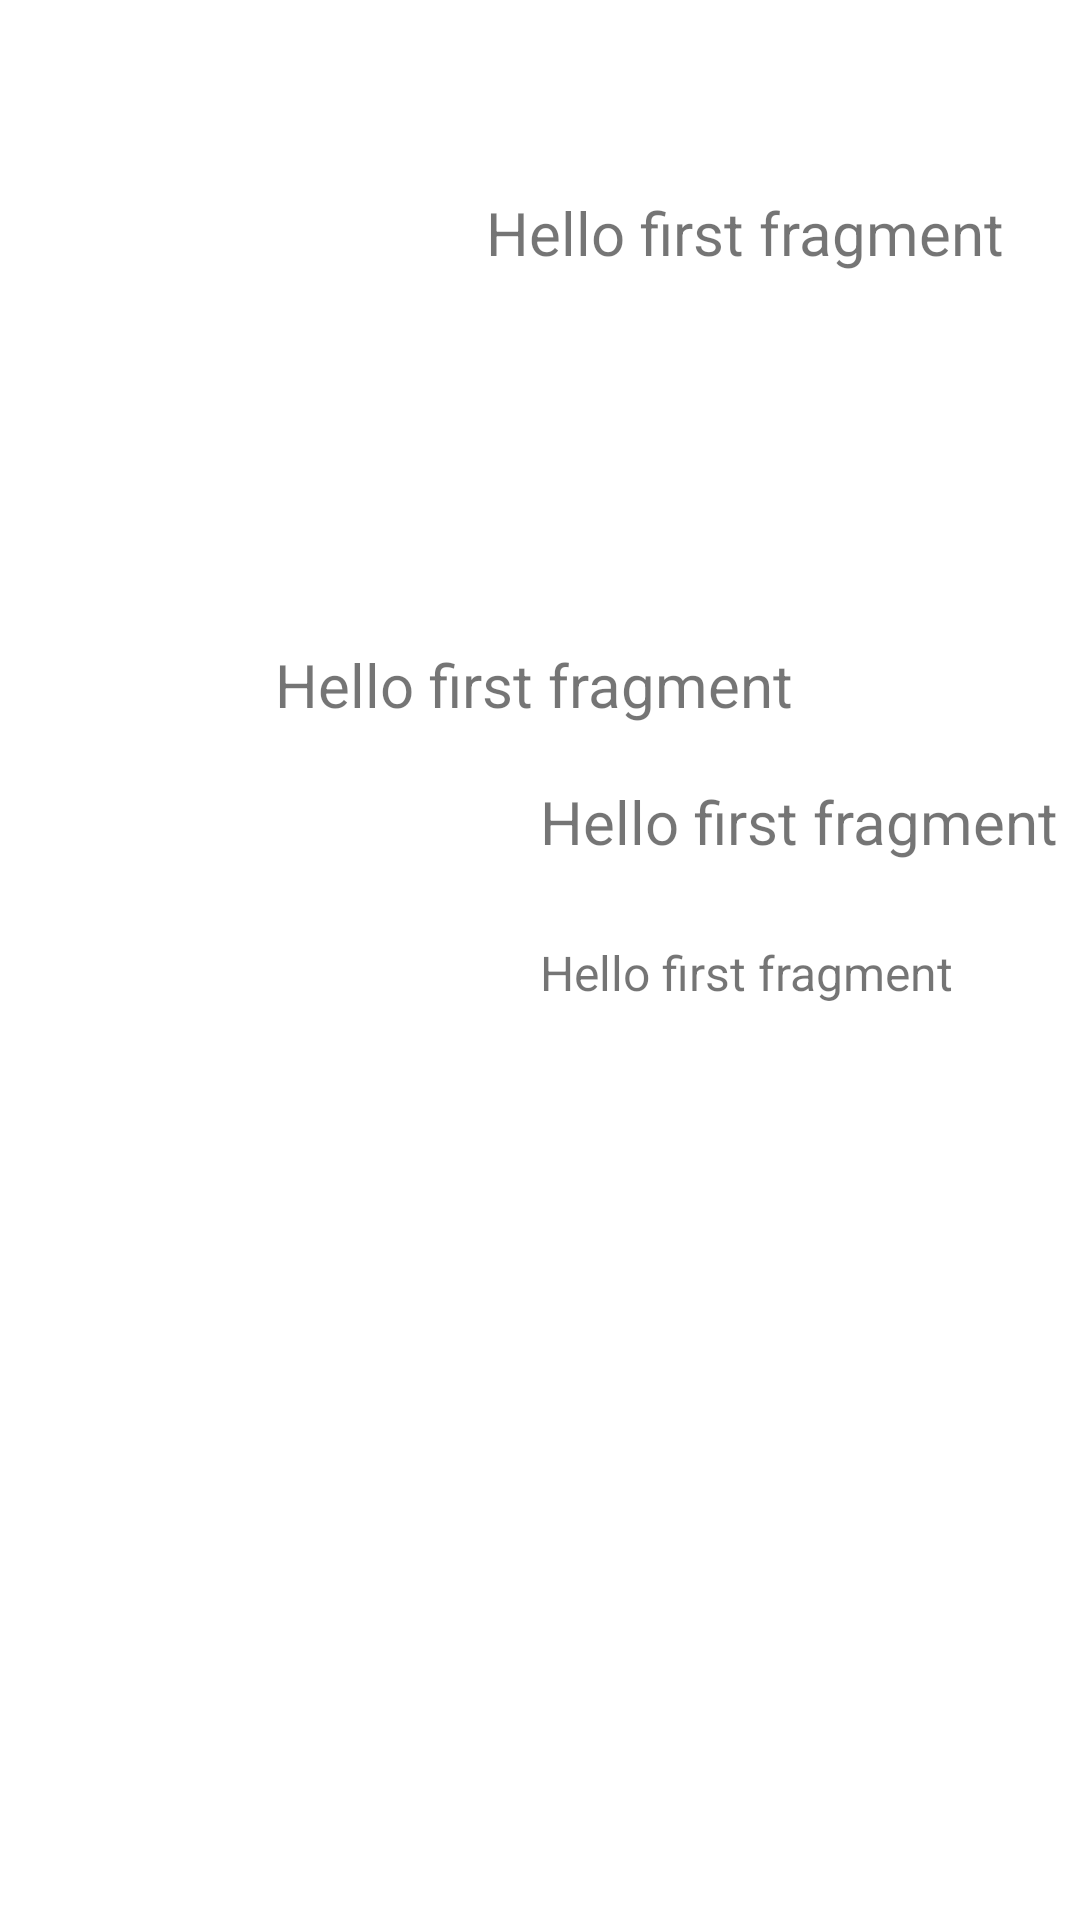

Produce the Android XML layout that renders to this screen, including the resource entries it uses.
<!-- AndroidManifest.xml: application theme Theme.HeavyRainAlert -->
<!-- res/layout/fragment_first.xml -->
<?xml version="1.0" encoding="utf-8"?>
<androidx.constraintlayout.widget.ConstraintLayout xmlns:android="http://schemas.android.com/apk/res/android"
    xmlns:app="http://schemas.android.com/apk/res-auto"
    xmlns:tools="http://schemas.android.com/tools"
    android:layout_width="match_parent"
    android:layout_height="match_parent"
    tools:context=".FirstFragment">

    <TextView
        android:id="@+id/textview_first"
        android:layout_width="wrap_content"
        android:layout_height="wrap_content"
        android:layout_marginStart="162dp"
        android:layout_marginTop="64dp"
        android:layout_marginBottom="13dp"
        android:text="@string/hello_first_fragment"
        android:textSize="20sp"
        app:layout_constraintBottom_toTopOf="@+id/icon_weather"
        app:layout_constraintStart_toStartOf="parent"
        app:layout_constraintTop_toTopOf="parent" />

    <ImageView
        android:id="@+id/icon_weather"
        android:layout_width="200dp"
        android:layout_height="0dp"
        android:layout_marginStart="165dp"
        android:layout_marginEnd="4dp"
        android:layout_marginBottom="435dp"
        app:layout_constraintBottom_toBottomOf="parent"
        app:layout_constraintEnd_toEndOf="@+id/textview_second"
        app:layout_constraintStart_toStartOf="parent"
        app:layout_constraintTop_toBottomOf="@+id/textview_first"
        tools:src="@drawable/_01d" />

    <TextView
        android:id="@+id/textview_second"
        android:layout_width="wrap_content"
        android:layout_height="wrap_content"
        android:layout_marginStart="130dp"
        android:layout_marginEnd="134dp"
        android:layout_marginBottom="9dp"
        android:text="@string/hello_first_fragment"
        android:textSize="20sp"
        app:layout_constraintBottom_toTopOf="@+id/textview_third"
        app:layout_constraintEnd_toEndOf="parent"
        app:layout_constraintStart_toStartOf="parent"
        app:layout_constraintTop_toBottomOf="@+id/icon_weather" />

    <TextView
        android:id="@+id/textview_third"
        android:layout_width="wrap_content"
        android:layout_height="wrap_content"
        android:layout_marginStart="180dp"
        android:layout_marginBottom="343dp"
        android:text="@string/hello_first_fragment"
        android:textSize="20sp"
        app:layout_constraintBottom_toBottomOf="parent"
        app:layout_constraintStart_toStartOf="parent"
        app:layout_constraintTop_toBottomOf="@+id/textview_second" />

    <TextView
        android:id="@+id/textview_fourth"
        android:layout_width="wrap_content"
        android:layout_height="wrap_content"
        android:layout_marginStart="177dp"
        android:layout_marginTop="26dp"
        android:layout_marginEnd="32dp"
        android:text="@string/hello_first_fragment"
        android:textSize="16sp"
        app:layout_constraintEnd_toEndOf="@+id/textview_third"
        app:layout_constraintStart_toStartOf="parent"
        app:layout_constraintTop_toBottomOf="@+id/textview_third" />

</androidx.constraintlayout.widget.ConstraintLayout>
<!-- resources referenced by this layout -->
<resources>
  <string name="hello_first_fragment">Hello first fragment</string>
  <style name="Theme.HeavyRainAlert" parent="Theme.MaterialComponents.DayNight.DarkActionBar">
          
          <item name="colorPrimary">@color/purple_500</item>
          <item name="colorPrimaryVariant">@color/purple_700</item>
          <item name="colorOnPrimary">@color/white</item>
          
          <item name="colorSecondary">@color/teal_200</item>
          <item name="colorSecondaryVariant">@color/teal_700</item>
          <item name="colorOnSecondary">@color/black</item>
          
          <item name="android:statusBarColor" tools:targetApi="l">?attr/colorPrimaryVariant</item>
          
      </style>
  <!-- not gathered from this repository: default colours our renderer supplied (Android Studio template values) -->
  <color name="purple_500">#FF6200EE</color>
  <color name="purple_700">#FF3700B3</color>
  <color name="teal_200">#FF03DAC5</color>
  <color name="teal_700">#FF018786</color>
  <color name="black">#FF000000</color>
  <color name="white">#FFFFFFFF</color>
</resources>
